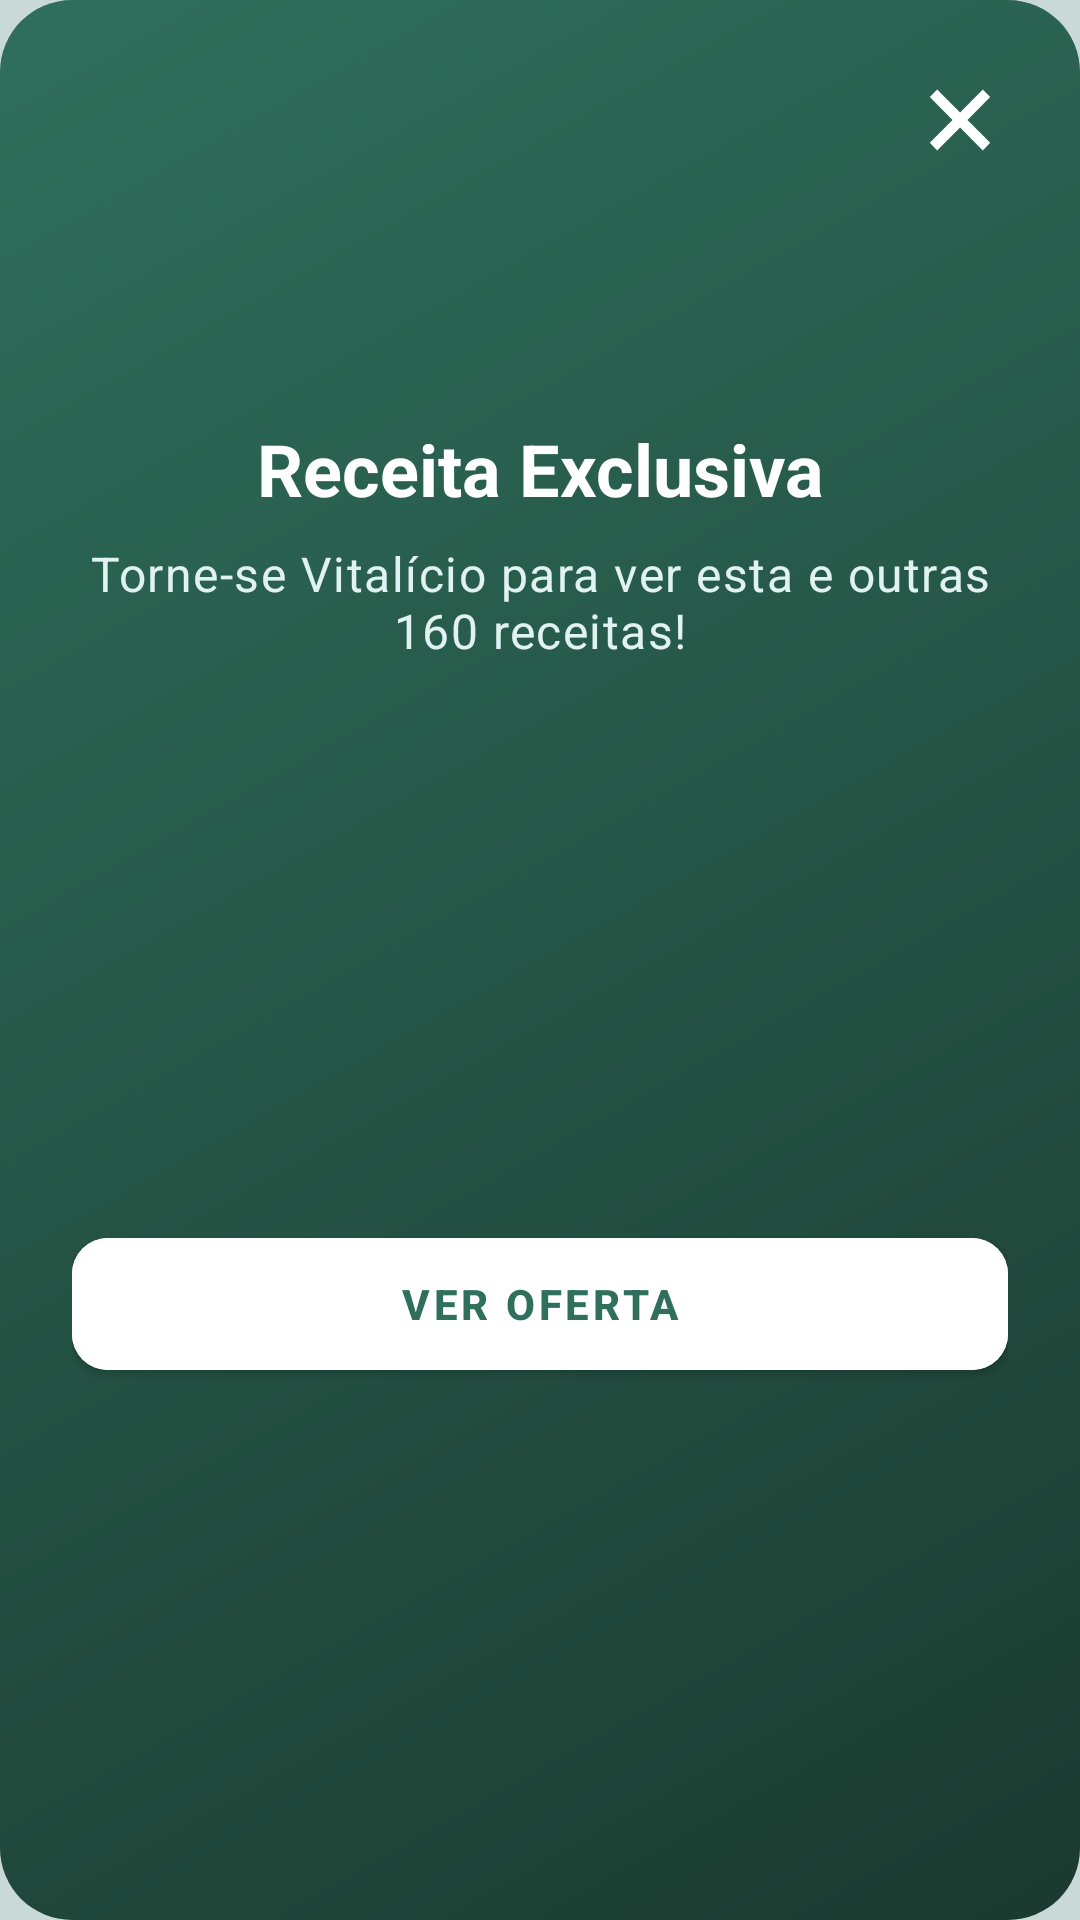

Produce the Android XML layout that renders to this screen, including the resource entries it uses.
<!-- AndroidManifest.xml: application theme Theme.AppReceitasCha -->
<!-- res/layout/fragment_locked_recipe_bottom_sheet.xml -->
<?xml version="1.0" encoding="utf-8"?>
<androidx.core.widget.NestedScrollView xmlns:android="http://schemas.android.com/apk/res/android"
    xmlns:app="http://schemas.android.com/apk/res-auto"
    xmlns:tools="http://schemas.android.com/tools"
    android:layout_width="match_parent"
    android:layout_height="wrap_content"
    android:fillViewport="true">

    <androidx.constraintlayout.widget.ConstraintLayout
        android:id="@+id/bottomSheetContent"
        android:layout_width="match_parent"
        android:layout_height="wrap_content"
        android:background="@drawable/bg_home_banner_gradient"
        android:padding="24dp">

        <ImageView
            android:id="@+id/btnClose"
            android:layout_width="@dimen/locked_btnClose_size"
            android:layout_height="@dimen/locked_btnClose_size"
            android:background="?attr/selectableItemBackgroundBorderless"
            android:contentDescription="@string/cd_close_dialog"
            android:src="@drawable/ic_close_24"
            app:layout_constraintEnd_toEndOf="parent"
            app:layout_constraintTop_toTopOf="parent"
            app:tint="@color/white"
            tools:src="@drawable/ic_close_24" />

        <ImageView
            android:id="@+id/ivLockIcon"
            android:layout_width="@dimen/locked_ivLockIcon_size"
            android:layout_height="@dimen/locked_ivLockIcon_size"
            android:layout_marginTop="4dp"
            android:contentDescription="@null"
            android:src="@drawable/ic_recipe_lock_24"
            app:layout_constraintEnd_toEndOf="parent"
            app:layout_constraintStart_toStartOf="parent"
            app:layout_constraintTop_toBottomOf="@id/btnClose"
            app:tint="@color/white" />

        <TextView
            android:id="@+id/tvTitle"
            android:layout_width="0dp"
            android:layout_height="wrap_content"
            android:layout_marginTop="@dimen/locked_tvTitle_tvTitle"
            android:text="@string/locked_sheet_title"
            android:textAlignment="center"
            android:textAppearance="@style/TextAppearance.MaterialComponents.Headline5"
            android:textColor="@color/white"
            android:textSize="@dimen/locked_tvTitle_size"
            android:textStyle="bold"
            app:layout_constraintEnd_toEndOf="parent"
            app:layout_constraintStart_toStartOf="parent"
            app:layout_constraintTop_toBottomOf="@id/ivLockIcon" />

        <TextView
            android:id="@+id/tvDesc"
            android:layout_width="0dp"
            android:layout_height="wrap_content"
            android:layout_marginTop="8dp"
            android:text="@string/locked_sheet_desc"
            android:textAlignment="center"
            android:textAppearance="@style/TextAppearance.MaterialComponents.Body1"
            android:textColor="@color/tvDescLockedBottomSheet"
            android:textSize="@dimen/locked_tvDesc_size"
            app:layout_constraintEnd_toEndOf="parent"
            app:layout_constraintStart_toStartOf="parent"
            app:layout_constraintTop_toBottomOf="@id/tvTitle" />

        <com.google.android.material.button.MaterialButton
            android:id="@+id/btnOffer"
            style="@style/Widget.MaterialComponents.Button"
            android:layout_width="match_parent"
            android:layout_height="@dimen/locked_btnOffer_height"
            android:layout_marginTop="@dimen/locked_btnOffer_marginTop"
            android:backgroundTint="@color/white"
            android:text="@string/locked_sheet_btn_offer"
            android:textColor="@color/color_primary_base"
            android:textSize="@dimen/locked_btnOffer_text"
            android:textStyle="bold"
            app:cornerRadius="12dp"
            app:layout_constraintBottom_toBottomOf="parent"
            app:layout_constraintTop_toBottomOf="@id/tvDesc" />

    </androidx.constraintlayout.widget.ConstraintLayout>

</androidx.core.widget.NestedScrollView>
<!-- resources referenced by this layout -->
<resources>
  <color name="color_primary_base">#2F6F5B</color>
  <color name="tvDescLockedBottomSheet">#E0F2F1</color>
  <color name="white">#FFFFFFFF</color>
  <dimen name="locked_btnClose_size">32dp</dimen>
  <dimen name="locked_btnOffer_height">56dp</dimen>
  <dimen name="locked_btnOffer_marginTop">32dp</dimen>
  <dimen name="locked_btnOffer_text">14sp</dimen>
  <dimen name="locked_ivLockIcon_size">64dp</dimen>
  <dimen name="locked_tvDesc_size">16sp</dimen>
  <dimen name="locked_tvTitle_size">24sp</dimen>
  <dimen name="locked_tvTitle_tvTitle">16dp</dimen>
  <!-- drawable bg_home_banner_gradient (drawable) -->
  <?xml version="1.0" encoding="utf-8"?>
  <shape xmlns:android="http://schemas.android.com/apk/res/android"
      android:shape="rectangle">
      <gradient
          android:angle="135"
          android:endColor="@color/gradient_green_end"
          android:startColor="@color/gradient_green_start"
          android:type="linear" />
      <corners android:radius="24dp" />
  </shape>
  <!-- drawable ic_close_24 (drawable) -->
  <vector xmlns:android="http://schemas.android.com/apk/res/android"
      android:width="24dp"
      android:height="24dp"
      android:tint="?attr/colorControlNormal"
      android:viewportWidth="960"
      android:viewportHeight="960">
      <path
          android:fillColor="@android:color/white"
          android:pathData="M252,784L178,708L405,480L178,250L252,174L481,404L708,174L782,250L555,480L782,708L708,784L481,554L252,784Z" />
  </vector>
  <string name="cd_close_dialog">Fechar diálogo</string>
  <string name="locked_sheet_btn_offer">Ver Oferta</string>
  <string name="locked_sheet_desc">Torne-se Vitalício para ver esta e outras 160 receitas!</string>
  <string name="locked_sheet_title">Receita Exclusiva</string>
  <color name="gradient_green_end">#2F6F5B</color>
  <color name="gradient_green_start">#1B3A30</color>
  <color name="colorPrimary">@color/color_primary_base</color>
  <color name="colorPrimaryVariant">@color/color_primary_dark</color>
  <color name="colorOnPrimary">@color/color_on_primary_base</color>
  <color name="colorSecondary">@color/color_primary_light</color>
  <color name="colorOnSecondary">@color/color_on_primary_base</color>
  <color name="colorBackground">@color/app_background</color>
  <color name="colorOnBackground">@color/text_primary</color>
  <color name="colorSurface">@color/surface_card_background</color>
  <color name="colorOnSurface">@color/text_primary</color>
  <color name="colorError">@color/text_error</color>
  <color name="colorOnError">@color/color_on_primary_base</color>
  <color name="app_background">#C9DAD6</color>
  <color name="color_primary_dark">#214E40</color>
  <color name="color_on_primary_base">#FFFFFF</color>
  <color name="color_primary_light">#4C8C74</color>
  <color name="text_primary">#133026</color>
  <color name="surface_card_background">#F9FBFA</color>
  <color name="text_error">#B3261E</color>
</resources>
